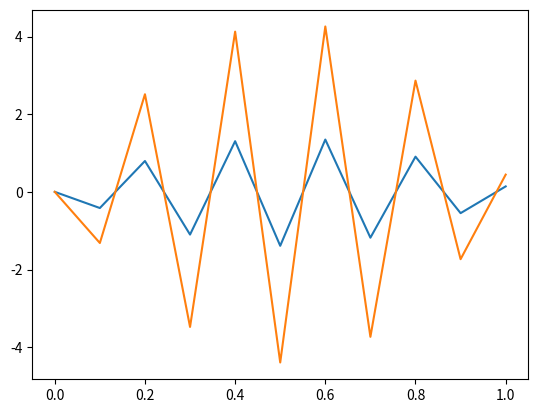

Recreate this plot in Python.
import numpy as np
import math as m 
import matplotlib.pyplot as plt
from scipy.sparse import diags

'''
Defines some constants
'''

hbar = 1.05E-34
mass = 9.11E-31
L = 1

'''
Sets up grid as well as defines constants
'''

numpoints = 10
spacegrid = np.linspace(0,L,numpoints+1)
dx = spacegrid[1] - spacegrid[0]
const = -((hbar)**2)/(2*mass*dx**2)

'''
Potential function
'''
def U(x):
    return 0
'''
Sets up hamiltonian
'''
listofones = [np.ones(numpoints).tolist()]
listoftwos =[(-2*np.ones(numpoints+1)).tolist()]

H1 = diags(listofones, [1]).toarray()
H2 = diags(listofones, [-1]).toarray()
H3 = diags(listoftwos, [0]).toarray()
H = H1+H2+H3

for i in [0,numpoints]:
    H[:,i] = 0

w,v = np.linalg.eigh(H)
print(w)
plt.plot(spacegrid,(v[:,0])/np.sqrt(dx))
plt.show()

plt.plot(spacegrid,(v[:,0]/np.sqrt(dx)**2))
plt.show()